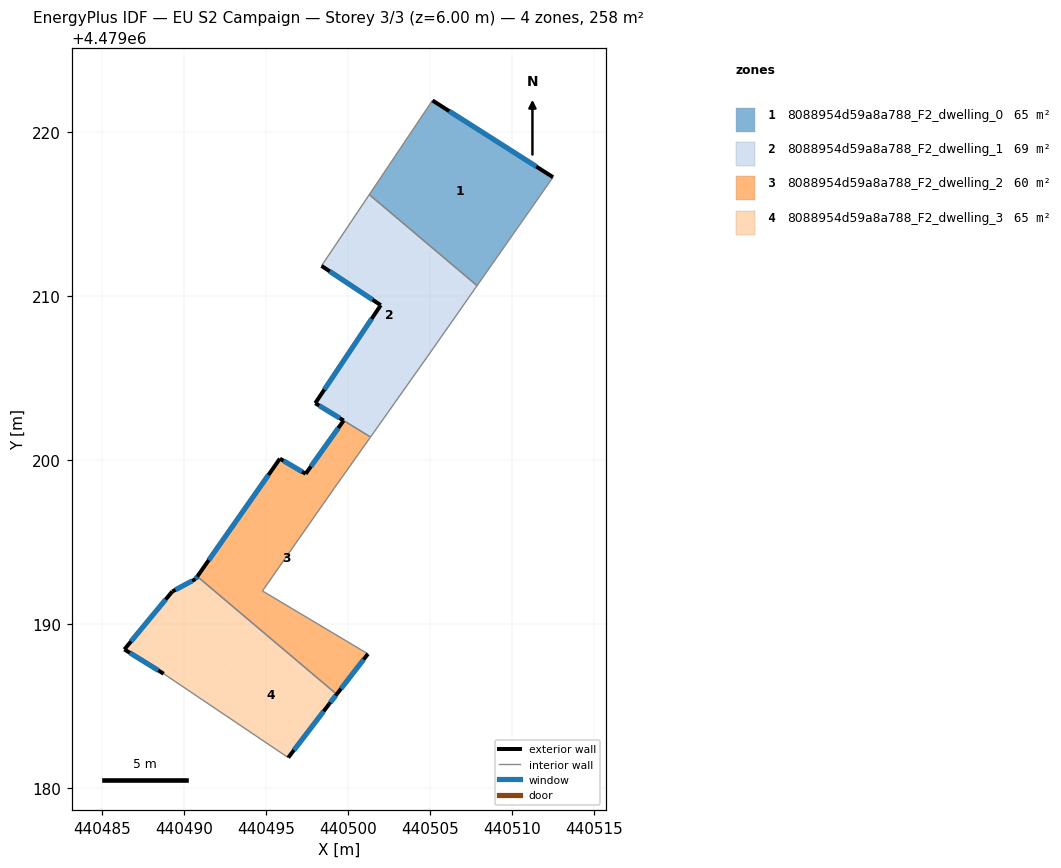
=== STOREY PLAN SPEC (per zone: floor XY polygon, exterior-wall plan segments, windows/doors) ===
zone 1: 8088954d59a8a788_F2_dwelling_0  (64.6 m²)
  floor: (440507.87, 4479210.62) (440512.50, 4479217.23) (440505.16, 4479221.91) (440501.31, 4479216.17)
  exterior wall: (440505.16, 4479221.91) – (440512.50, 4479217.23)  [8.7 m]
    window: (440506.17, 4479221.26) – (440511.48, 4479217.88)  [13.6 m²]
  interior walls: 3
zone 2: 8088954d59a8a788_F2_dwelling_1  (69.0 m²)
  floor: (440504.83, 4479206.27) (440507.76, 4479210.46) (440501.20, 4479216.00) (440498.39, 4479211.83) (440502.00, 4479209.43) (440498.01, 4479203.46) (440501.38, 4479201.40)
  floor: (440507.76, 4479210.46) (440507.87, 4479210.62) (440501.31, 4479216.17) (440501.20, 4479216.01)
  exterior wall: (440498.01, 4479203.46) – (440502.00, 4479209.43)  [7.2 m]
    window: (440498.57, 4479204.29) – (440501.45, 4479208.60)  [11.2 m²]
  exterior wall: (440502.00, 4479209.43) – (440498.39, 4479211.83)  [4.3 m]
    window: (440501.50, 4479209.77) – (440498.89, 4479211.49)  [6.8 m²]
  exterior wall: (440499.74, 4479202.40) – (440498.01, 4479203.46)  [2.0 m]
    window: (440499.50, 4479202.55) – (440498.25, 4479203.31)  [3.2 m²]
  interior walls: 5
zone 3: 8088954d59a8a788_F2_dwelling_2  (60.2 m²)
  floor: (440499.32, 4479185.72) (440501.22, 4479188.18) (440494.79, 4479192.02) (440499.18, 4479198.29) (440501.38, 4479201.40) (440499.74, 4479202.40) (440497.43, 4479199.16) (440495.86, 4479200.08) (440490.82, 4479192.90)
  exterior wall: (440501.22, 4479188.18) – (440499.32, 4479185.72)  [3.1 m]
    window: (440500.96, 4479187.84) – (440499.58, 4479186.06)  [4.9 m²]
  exterior wall: (440490.82, 4479192.90) – (440495.86, 4479200.08)  [8.8 m]
    window: (440491.52, 4479193.89) – (440495.16, 4479199.08)  [13.7 m²]
  exterior wall: (440495.86, 4479200.08) – (440497.43, 4479199.16)  [1.8 m]
    window: (440496.08, 4479199.95) – (440497.21, 4479199.28)  [2.9 m²]
  exterior wall: (440497.43, 4479199.16) – (440499.74, 4479202.40)  [4.0 m]
    window: (440497.75, 4479199.61) – (440499.42, 4479201.95)  [6.2 m²]
  interior walls: 5
zone 4: 8088954d59a8a788_F2_dwelling_3  (64.6 m²)
  floor: (440496.37, 4479181.86) (440498.87, 4479185.14) (440499.32, 4479185.72) (440494.67, 4479189.65) (440491.09, 4479185.41)
  floor: (440491.09, 4479185.41) (440494.67, 4479189.65) (440490.82, 4479192.90) (440490.71, 4479192.74) (440489.30, 4479191.98) (440486.38, 4479188.45) (440488.78, 4479186.97)
  exterior wall: (440499.32, 4479185.72) – (440498.87, 4479185.14)  [0.7 m]
    window: (440499.26, 4479185.64) – (440498.93, 4479185.22)  [1.2 m²]
  exterior wall: (440498.87, 4479185.14) – (440496.37, 4479181.86)  [4.1 m]
    window: (440498.52, 4479184.68) – (440496.71, 4479182.31)  [6.5 m²]
  exterior wall: (440488.78, 4479186.97) – (440486.38, 4479188.45)  [2.8 m]
    window: (440488.44, 4479187.18) – (440486.71, 4479188.25)  [4.4 m²]
  exterior wall: (440486.38, 4479188.45) – (440489.30, 4479191.98)  [4.6 m]
    window: (440486.79, 4479188.94) – (440488.89, 4479191.49)  [7.2 m²]
  exterior wall: (440489.30, 4479191.98) – (440490.71, 4479192.74)  [1.6 m]
    window: (440489.50, 4479192.09) – (440490.52, 4479192.63)  [2.5 m²]
  exterior wall: (440490.71, 4479192.74) – (440490.82, 4479192.90)  [0.2 m]
    window: (440490.73, 4479192.76) – (440490.81, 4479192.88)  [0.3 m²]
  interior walls: 2

=== DERIVED (storey summary) ===
Building: EU S2 Campaign
Storey: 3 of 3  (floor level z = 6.00 m)
Storey gross floor area: 258.5 m²
Zones on this storey: 4
  - 8088954d59a8a788_F2_dwelling_0: floor 64.6 m²; exterior wall 8.7 m (26.1 m²); 1 window(s) 13.6 m²; WWR 52.2%
  - 8088954d59a8a788_F2_dwelling_1: floor 69.0 m²; exterior wall 13.5 m (40.6 m²); 3 window(s) 21.2 m²; WWR 52.2%
  - 8088954d59a8a788_F2_dwelling_2: floor 60.2 m²; exterior wall 17.7 m (53.1 m²); 4 window(s) 27.7 m²; WWR 52.2%
  - 8088954d59a8a788_F2_dwelling_3: floor 64.6 m²; exterior wall 14.1 m (42.2 m²); 6 window(s) 22.0 m²; WWR 52.2%
Zone adjacency (shared interzone walls):
  - 8088954d59a8a788_F2_dwelling_0 ↔ 8088954d59a8a788_F2_dwelling_1
  - 8088954d59a8a788_F2_dwelling_1 ↔ 8088954d59a8a788_F2_dwelling_2
  - 8088954d59a8a788_F2_dwelling_2 ↔ 8088954d59a8a788_F2_dwelling_3